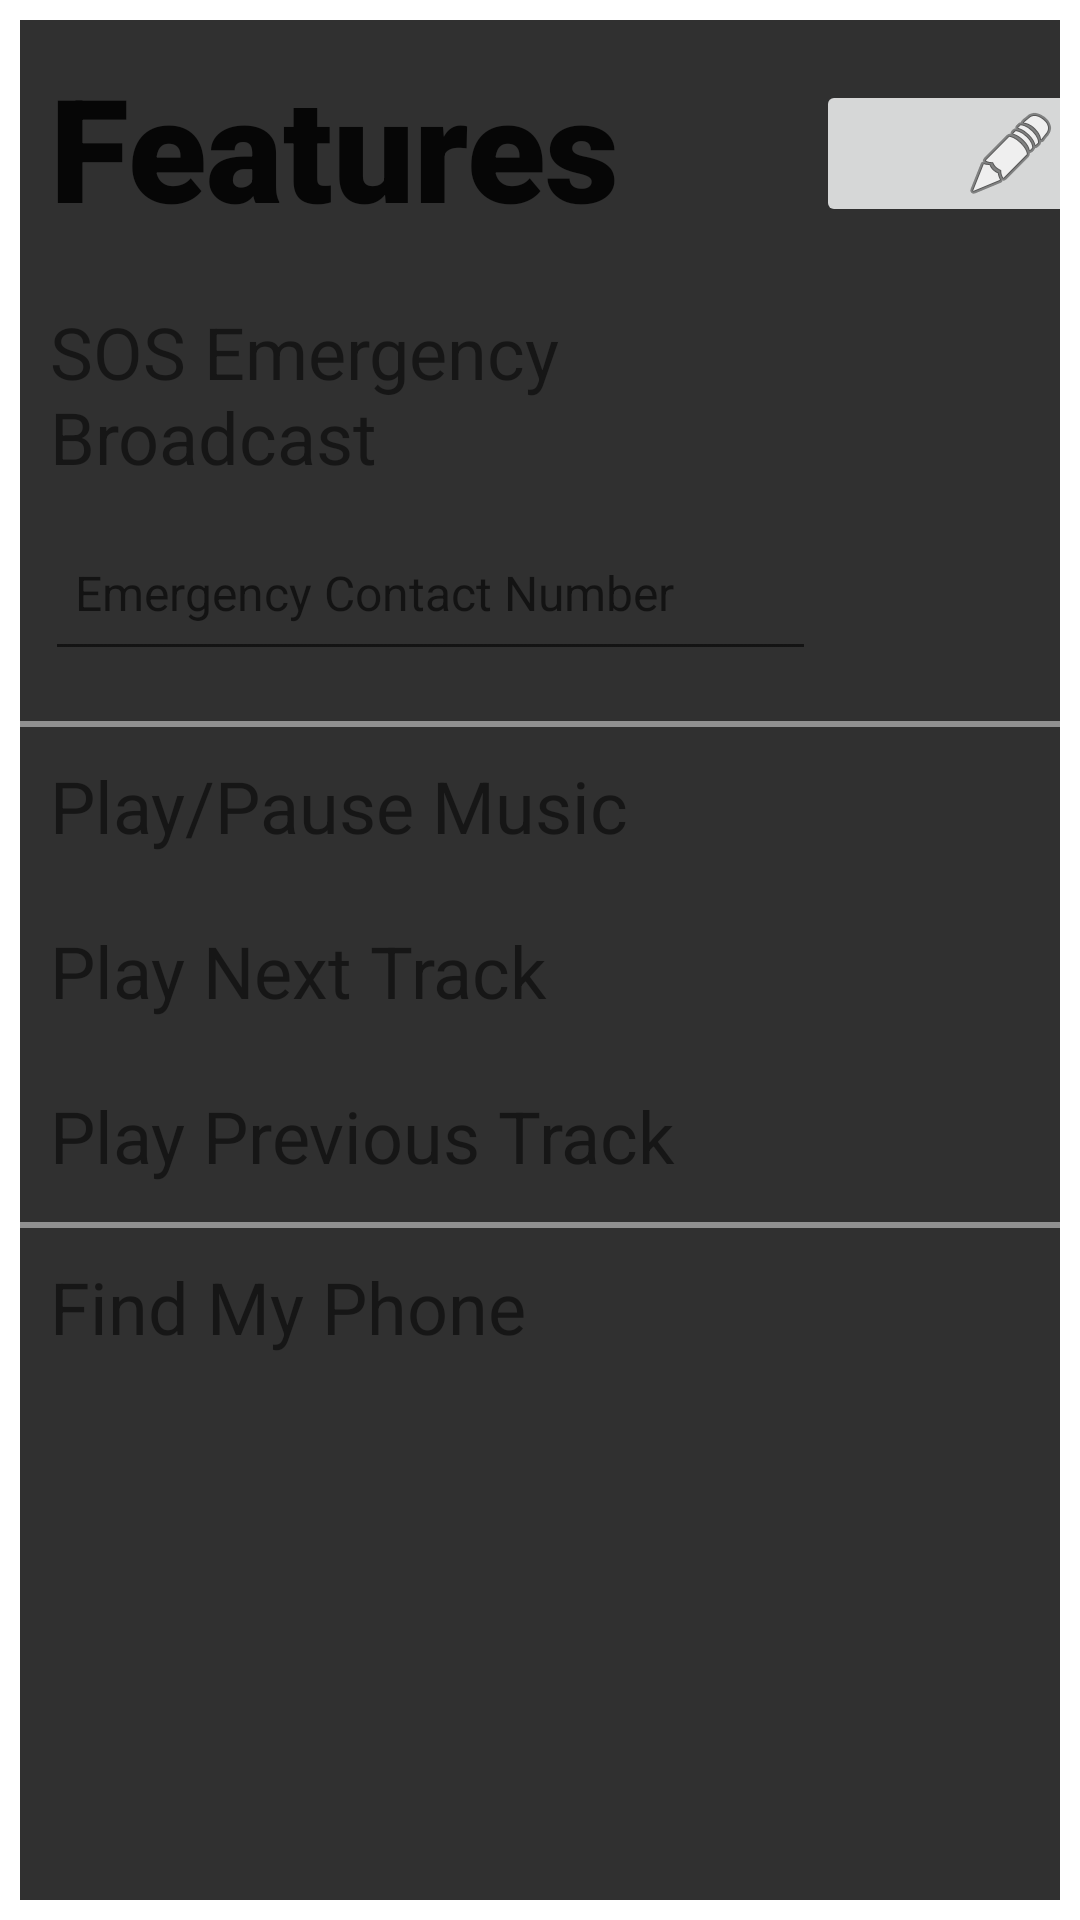

Android layout source for this screen:
<!-- AndroidManifest.xml: application theme Theme.CapstoneApp -->
<!-- res/layout/features_list.xml -->
<?xml version="1.0" encoding="utf-8"?>
<androidx.constraintlayout.widget.ConstraintLayout xmlns:android="http://schemas.android.com/apk/res/android"
    xmlns:tools="http://schemas.android.com/tools"
    android:layout_width="match_parent"
    android:layout_height="match_parent"
    xmlns:app="http://schemas.android.com/apk/res-auto">

    <TableLayout
        android:id="@+id/tableLayout"
        android:layout_width="match_parent"
        android:layout_height="match_parent"
        android:layout_margin="20px"
        android:background="#303030"
        android:stretchColumns="1"
        tools:layout_editor_absoluteX="8dp"
        tools:layout_editor_absoluteY="8dp">

        <TableRow>

            <TextView
                android:layout_column="1"
                android:fontFamily="sans-serif-black"
                android:padding="10dip"
                android:text="Features"
                android:textAppearance="@style/TextAppearance.AppCompat.Large"
                android:textSize="48sp" />

            <ImageButton
                android:layout_column="2"
                android:id="@+id/imageButton"
                android:layout_width="10dp"
                android:padding="1dp"
                android:layout_height="49dp"
                android:layout_marginTop="20dp"
                android:layout_marginRight="20dp"
                android:maxWidth="50dp"
                android:onClick="onToggleEdit"
                app:srcCompat="@android:drawable/ic_menu_edit" />


        </TableRow>

        <TableRow>

            <TextView
                android:layout_width="257dp"
                android:layout_column="1"
                android:padding="10dip"
                android:text="SOS Emergency Broadcast"
                android:textSize="24sp" />

            <Spinner
                android:layout_column="2"
                android:id="@+id/sos_spinner"
                android:layout_width="130dp"
                android:layout_height="50dp"
                android:layout_marginTop="15dp"
                android:paddingTop="17dp"
                android:layout_marginRight="20dp"
                 />
        </TableRow>

        <TableRow>

            <EditText
                android:id="@+id/editTextPhone"
                android:layout_width="257dp"
                android:layout_height="52dp"
                android:layout_column="1"
                android:layout_marginLeft="25px"
                android:layout_marginBottom="50px"
                android:ems="10"
                android:hint="Emergency Contact Number"
                android:inputType="phone"
                android:padding="10dip"
                android:textSize="16sp"
                app:layout_constraintEnd_toEndOf="parent"
                app:layout_constraintStart_toStartOf="parent"
                app:layout_constraintTop_toBottomOf="@+id/include" />

        </TableRow>

        <View
            android:layout_height="2dip"
            android:background="#FF909090" />

        <TableRow>

            <TextView
                android:layout_width="257dp"
                android:layout_column="1"
                android:padding="10dip"
                android:text="Play/Pause Music"
                android:textSize="24sp" />

            <Spinner
                android:id="@+id/toggle_music_spinner"
                android:layout_width="130dp"
                android:layout_height="50dp"
                android:layout_marginTop="5dp"
                android:paddingTop="17dp"
                android:layout_marginRight="20dp"

                />
        </TableRow>

        <TableRow>

            <TextView
                android:layout_width="257dp"
                android:layout_column="1"
                android:padding="10dip"
                android:text="Play Next Track"
                android:textSize="24sp" />

            <Spinner
                android:id="@+id/play_next_spinner"
                android:layout_width="130dp"
                android:layout_height="50dp"
                android:layout_marginTop="5dp"
                android:paddingTop="17dp"
                android:layout_marginRight="20dp" />
        </TableRow>

        <TableRow>

            <TextView
                android:layout_width="257dp"
                android:layout_column="1"
                android:padding="10dip"
                android:text="Play Previous Track"
                android:textSize="24sp" />

            <Spinner
                android:id="@+id/play_prev_spinner"
                android:layout_width="130dp"
                android:layout_height="50dp"
                android:layout_marginTop="5dp"
                android:paddingTop="17dp"
                android:layout_marginRight="20dp" />
        </TableRow>

        <View
            android:layout_height="2dip"
            android:background="#FF909090" />

        <TableRow>

            <TextView
                android:layout_width="257dp"
                android:layout_column="1"
                android:padding="10dip"
                android:text="Find My Phone"
                android:textSize="24sp" />

            <Spinner
                android:id="@+id/find_phone_spinner"
                android:layout_width="130dp"
                android:layout_height="50dp"
                android:layout_marginTop="5dp"
                android:paddingTop="17dp"
                android:layout_marginRight="20dp"
               />
        </TableRow>
    </TableLayout>
</androidx.constraintlayout.widget.ConstraintLayout>
<!-- resources referenced by this layout -->
<resources>
  <style name="Theme.CapstoneApp" parent="Theme.MaterialComponents.DayNight.NoActionBar">
          
          <item name="colorPrimary">@color/purple_500</item>
          <item name="colorPrimaryVariant">@color/purple_700</item>
          <item name="colorOnPrimary">@color/white</item>
          
          <item name="colorSecondary">@color/teal_200</item>
          <item name="colorSecondaryVariant">@color/teal_700</item>
          <item name="colorOnSecondary">@color/black</item>
          
          <item name="android:statusBarColor">?attr/colorPrimaryVariant</item>
          
      </style>
  <!-- not gathered from this repository: default colours our renderer supplied (Android Studio template values) -->
  <color name="purple_500">#FF6200EE</color>
  <color name="purple_700">#FF3700B3</color>
  <color name="teal_200">#FF03DAC5</color>
  <color name="teal_700">#FF018786</color>
  <color name="black">#FF000000</color>
  <color name="white">#FFFFFFFF</color>
</resources>
